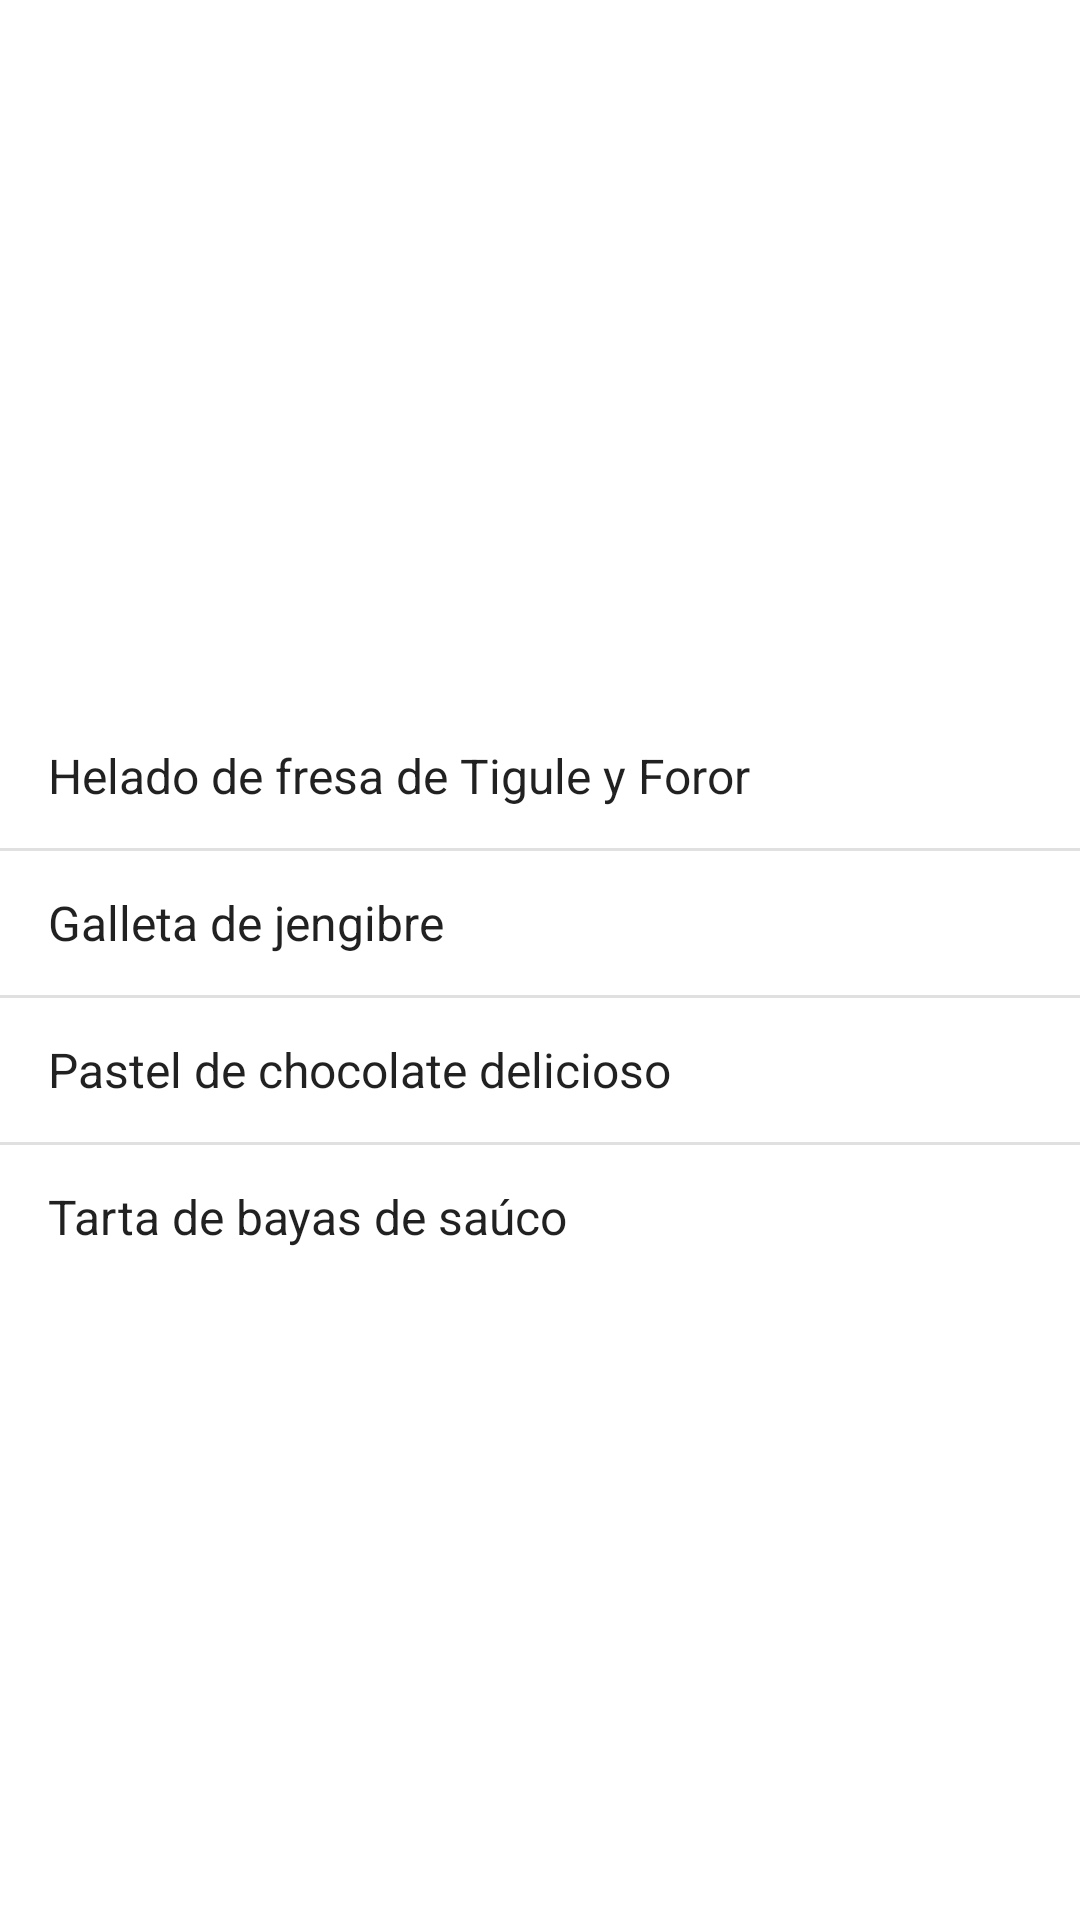

Reconstruct the res/layout file that produces this screen, plus the resources it refers to.
<!-- AndroidManifest.xml: application theme Theme.MiRestaurante -->
<!-- res/layout/activity_postres.xml -->
<?xml version="1.0" encoding="utf-8"?>
<androidx.constraintlayout.widget.ConstraintLayout xmlns:android="http://schemas.android.com/apk/res/android"
    xmlns:app="http://schemas.android.com/apk/res-auto"
    xmlns:tools="http://schemas.android.com/tools"
    android:id="@+id/main"
    android:layout_width="match_parent"
    android:layout_height="match_parent"
    tools:context=".PostresActivity">

    <ListView
        android:id="@+id/list"
        android:layout_width="wrap_content"
        android:layout_height="wrap_content"
        android:layout_marginTop="32dp"
        android:layout_marginBottom="8dp"
        android:entries="@array/postres"
        app:layout_constraintBottom_toBottomOf="parent"
        app:layout_constraintEnd_toEndOf="parent"
        app:layout_constraintStart_toStartOf="parent"
        app:layout_constraintTop_toTopOf="parent" />
</androidx.constraintlayout.widget.ConstraintLayout>
<!-- resources referenced by this layout -->
<resources>
  <string-array name="postres">
          <item>Helado de fresa de Tigule y Foror</item>
          <item>Galleta de jengibre</item>
          <item>Pastel de chocolate delicioso</item>
          <item>Tarta de bayas de saúco</item>
      </string-array>
  <style name="Theme.MiRestaurante" parent="Theme.MaterialComponents.DayNight.DarkActionBar">
          
          <item name="colorPrimary">@color/black</item>
          <item name="colorPrimaryVariant">@color/black</item>
          <item name="colorOnPrimary">@color/white</item>
          
          <item name="colorSecondary">@color/teal_200</item>
          <item name="colorSecondaryVariant">@color/teal_700</item>
          <item name="colorOnSecondary">@color/black</item>
          
          <item name="android:statusBarColor">?attr/colorPrimaryVariant</item>
          
      </style>
  <!-- not gathered from this repository: default colours our renderer supplied (Android Studio template values) -->
  <color name="teal_200">#FF03DAC5</color>
  <color name="teal_700">#FF018786</color>
  <color name="black">#FF000000</color>
  <color name="white">#FFFFFFFF</color>
</resources>
